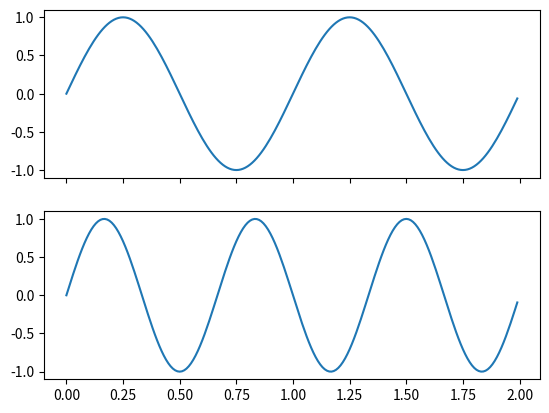
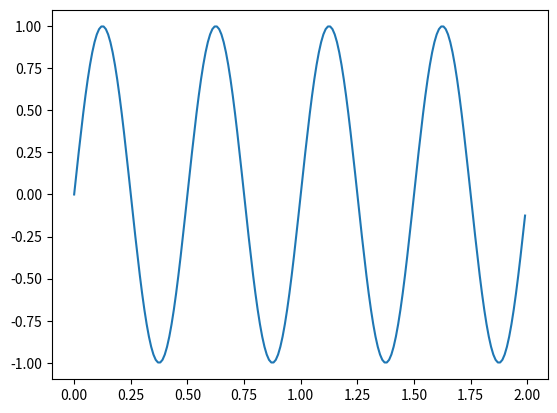

The matplotlib source for these figures, in order:
"""
===========
Multicursor
===========

Showing a cursor on multiple visualization simultaneously.

This example generates three axes split over two different figures.  On
hovering the cursor over data in one subplot, the values of that datapoint are
shown in all axes.
"""

import numpy as np
import matplotlib.pyplot as plt
from matplotlib.widgets import MultiCursor

t = np.arange(0.0, 2.0, 0.01)
s1 = np.sin(2*np.pi*t)
s2 = np.sin(3*np.pi*t)
s3 = np.sin(4*np.pi*t)

fig, (ax1, ax2) = plt.subplots(2, sharex=True)
ax1.plot(t, s1)
ax2.plot(t, s2)
fig, ax3 = plt.subplots()
ax3.plot(t, s3)

multi = MultiCursor(None, (ax1, ax2, ax3), color='r', lw=1)
plt.show()

#############################################################################
#
# .. admonition:: References
#
#    The use of the following functions, methods, classes and modules is shown
#    in this example:
#
#    - `matplotlib.widgets.MultiCursor`
